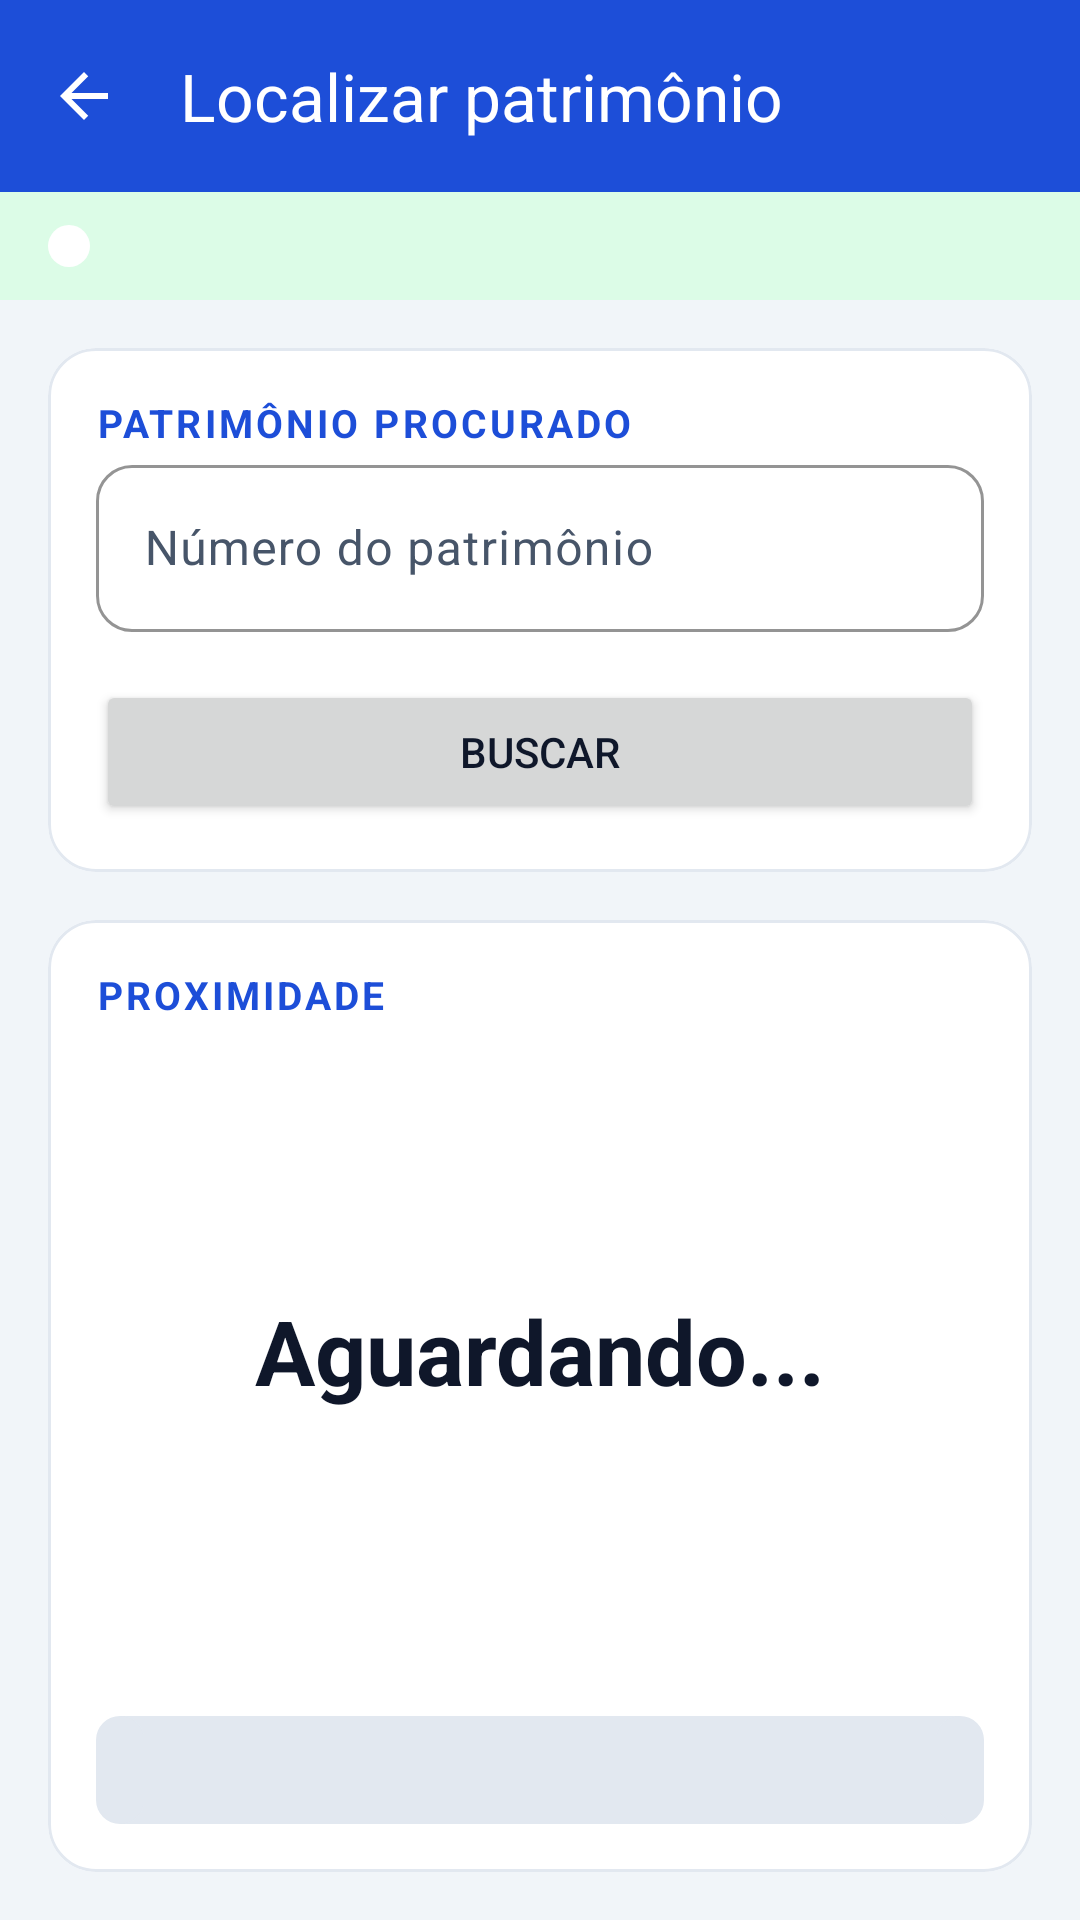

Here is an Android app screen rendered from its layout file. Give the layout XML and the strings, colors and styles it references.
<!-- AndroidManifest.xml: application theme Theme.RFIDAndroid -->
<!-- res/layout/activity_localizar.xml -->
<LinearLayout xmlns:android="http://schemas.android.com/apk/res/android"
    xmlns:app="http://schemas.android.com/apk/res-auto"
    android:orientation="vertical"
    android:layout_width="match_parent"
    android:layout_height="match_parent">
    <com.google.android.material.appbar.MaterialToolbar
        android:id="@+id/barraLocalizar"
        style="@style/Widget.RFID.Barra"
        app:title="@string/localizar_barra_titulo"
        app:navigationIcon="@drawable/ic_voltar"
        app:navigationContentDescription="@string/tela_voltar"
        android:layout_width="match_parent"
        android:layout_height="wrap_content"/>

    <include
        layout="@layout/include_estado_leitor"
        android:layout_width="match_parent"
        android:layout_height="wrap_content"/>

    
    <com.google.android.material.card.MaterialCardView
        android:id="@+id/cartaoBusca"
        android:layout_margin="16dp"
        android:layout_width="match_parent"
        android:layout_height="wrap_content">

        <LinearLayout
            android:orientation="vertical"
            android:padding="16dp"
            android:layout_width="match_parent"
            android:layout_height="wrap_content">

            <TextView
                android:text="@string/localizar_titulo"
                android:textAppearance="@style/Texto.RFID.Secao"
                android:layout_width="wrap_content"
                android:layout_height="wrap_content"/>

            <com.google.android.material.textfield.TextInputLayout
                android:hint="@string/localizar_hint"
                android:layout_width="match_parent"
                android:layout_height="wrap_content">

                
                <com.google.android.material.textfield.TextInputEditText
                    android:id="@+id/edtPatrimonio"
                    android:inputType="text|textNoSuggestions|textCapCharacters"
                    android:imeOptions="actionSearch"
                    android:maxLines="1"
                    android:layout_width="match_parent"
                    android:layout_height="wrap_content"/>
            </com.google.android.material.textfield.TextInputLayout>

            <Button
                android:id="@+id/btnBuscar"
                android:text="@string/localizar_buscar"
                android:layout_marginTop="16dp"
                android:layout_width="match_parent"
                android:layout_height="wrap_content"/>
        </LinearLayout>
    </com.google.android.material.card.MaterialCardView>

    
    <LinearLayout
        android:id="@+id/linhaProcurando"
        android:orientation="horizontal"
        android:gravity="center_vertical"
        android:background="@color/superficie"
        android:paddingStart="16dp"
        android:paddingEnd="8dp"
        android:minHeight="48dp"
        android:visibility="gone"
        android:layout_marginBottom="8dp"
        android:layout_width="match_parent"
        android:layout_height="wrap_content">

        
        <TextView
            android:id="@+id/txtProcurando"
            android:textColor="@color/primaria"
            android:textSize="16sp"
            android:textStyle="bold"
            android:maxLines="1"
            android:ellipsize="middle"
            android:layout_weight="1"
            android:layout_width="0dp"
            android:layout_height="wrap_content"/>

        
        <Button
            android:id="@+id/btnFichaLocalizar"
            style="@style/Widget.RFID.Botao.Texto"
            android:minWidth="0dp"
            android:paddingStart="8dp"
            android:paddingEnd="8dp"
            android:text="@string/localizar_ficha"
            android:layout_width="wrap_content"
            android:layout_height="wrap_content"/>

        <Button
            android:id="@+id/btnAlterarBusca"
            style="@style/Widget.RFID.Botao.Texto"
            android:minWidth="0dp"
            android:paddingStart="8dp"
            android:paddingEnd="8dp"
            android:text="@string/localizar_alterar"
            android:layout_width="wrap_content"
            android:layout_height="wrap_content"/>
    </LinearLayout>

    
    <com.google.android.material.card.MaterialCardView
        android:layout_marginStart="16dp"
        android:layout_marginEnd="16dp"
        android:layout_marginBottom="16dp"
        android:layout_weight="1"
        android:layout_width="match_parent"
        android:layout_height="0dp">

        <LinearLayout
            android:orientation="vertical"
            android:padding="16dp"
            android:layout_width="match_parent"
            android:layout_height="match_parent">

            <TextView
                android:text="@string/localizar_proximidade"
                android:textAppearance="@style/Texto.RFID.Secao"
                android:layout_width="wrap_content"
                android:layout_height="wrap_content"/>

            
            <TextView
                android:id="@+id/txtStatus"
                android:text="@string/localizar_aguardando"
                android:textColor="@color/texto"
                android:textStyle="bold"
                android:gravity="center"
                android:accessibilityLiveRegion="polite"
                app:autoSizeTextType="uniform"
                app:autoSizeMinTextSize="14dp"
                app:autoSizeMaxTextSize="30dp"
                android:layout_weight="1"
                android:layout_width="match_parent"
                android:layout_height="0dp"/>

            
            <com.google.android.material.progressindicator.LinearProgressIndicator
                android:id="@+id/progressDistancia"
                android:max="100"
                android:progress="0"
                app:trackThickness="36dp"
                app:trackCornerRadius="8dp"
                app:trackStopIndicatorSize="0dp"
                app:indicatorColor="@color/texto_terciario"
                app:trackColor="@color/borda"
                android:layout_marginTop="12dp"
                android:layout_width="match_parent"
                android:layout_height="wrap_content"/>
        </LinearLayout>
    </com.google.android.material.card.MaterialCardView>
</LinearLayout>
<!-- res/layout/include_estado_leitor.xml (included above) -->
<?xml version="1.0" encoding="utf-8"?>
<LinearLayout xmlns:android="http://schemas.android.com/apk/res/android"
    xmlns:app="http://schemas.android.com/apk/res-auto"
    xmlns:tools="http://schemas.android.com/tools"
    tools:ignore="Overdraw"
    android:id="@+id/painelEstadoLeitor"
    android:orientation="horizontal"
    android:gravity="center_vertical"
    android:background="@color/sucesso_fundo"
    android:paddingStart="16dp"
    android:paddingEnd="8dp"
    android:minHeight="36dp"
    android:layout_width="match_parent"
    android:layout_height="wrap_content">

    
    <View
        android:id="@+id/marcaEstadoLeitor"
        android:background="@drawable/marca_estado"
        android:importantForAccessibility="no"
        android:layout_marginEnd="10dp"
        android:layout_width="14dp"
        android:layout_height="14dp"/>

    <TextView
        android:id="@+id/txtEstadoLeitor"
        android:accessibilityLiveRegion="polite"
        android:textStyle="bold"
        android:textSize="14sp"
        android:maxLines="2"
        android:ellipsize="end"
        android:textColor="@color/sucesso"
        android:paddingTop="6dp"
        android:paddingBottom="6dp"
        android:layout_width="0dp"
        android:layout_weight="1"
        android:layout_height="wrap_content"/>

    
    <Button
        android:id="@+id/btnReconectarLeitor"
        style="@style/Widget.Material3.Button.OutlinedButton"
        android:text="@string/estado_leitor_reconectar"
        android:textColor="@color/white"
        android:textStyle="bold"
        app:strokeColor="@color/white"
        app:strokeWidth="2dp"
        app:shapeAppearance="@style/Forma.RFID.Pequena"
        android:minHeight="48dp"
        android:minWidth="0dp"
        android:paddingStart="12dp"
        android:paddingEnd="12dp"
        android:textSize="14sp"
        android:layout_marginStart="8dp"
        android:visibility="gone"
        android:layout_width="wrap_content"
        android:layout_height="wrap_content"/>
</LinearLayout>
<!-- resources referenced by this layout -->
<resources>
  <color name="borda">#FFE2E8F0</color>
  <color name="primaria">#FF1D4ED8</color>
  <color name="sucesso">#FF15803D</color>
  <color name="sucesso_fundo">#FFDCFCE7</color>
  <color name="superficie">#FFFFFFFF</color>
  <color name="texto">#FF0F172A</color>
  <color name="texto_terciario">#FF5B6B7F</color>
  <color name="white">#FFFFFFFF</color>
  <!-- drawable marca_estado (drawable) -->
  <?xml version="1.0" encoding="utf-8"?>
  <shape xmlns:android="http://schemas.android.com/apk/res/android" android:shape="oval">
      <solid android:color="@color/white"/>
  </shape>
  <string name="estado_leitor_reconectar">Reconectar</string>
  <string name="localizar_aguardando">Aguardando...</string>
  <string name="localizar_alterar">Alterar</string>
  <string name="localizar_barra_titulo">Localizar patrimônio</string>
  <string name="localizar_buscar">Buscar</string>
  <string name="localizar_ficha">Ficha</string>
  <string name="localizar_hint">Número do patrimônio</string>
  <string name="localizar_proximidade">Proximidade</string>
  <string name="localizar_titulo">Patrimônio procurado</string>
  <string name="tela_voltar">Voltar</string>
  <style name="Forma.RFID.Pequena" parent="">
          <item name="cornerFamily">rounded</item>
          <item name="cornerSize">12dp</item>
      </style>
  <style name="Texto.RFID.Secao" parent="">
          <item name="android:textSize">13sp</item>
          <item name="android:textStyle">bold</item>
          <item name="android:textAllCaps">true</item>
          <item name="android:letterSpacing">0.08</item>
          <item name="android:textColor">@color/primaria</item>
      </style>
  <style name="Widget.RFID.Botao.Texto" parent="Widget.Material3.Button.TextButton">
          <item name="android:textColor">@color/secundaria</item>
          <item name="android:textStyle">bold</item>
      </style>
  <color name="secundaria">#FF0E7490</color>
  <color name="primaria_clara">#FFDBEAFE</color>
  <color name="primaria_escura">#FF1E3A8A</color>
  <color name="erro">#FFB91C1C</color>
  <color name="texto_secundario">#FF475569</color>
  <color name="fundo">#FFF1F5F9</color>
  <style name="Widget.RFID.Botao" parent="Widget.Material3.Button">
          <item name="shapeAppearance">@style/Forma.RFID.Pequena</item>
          <item name="android:minHeight">52dp</item>
          <item name="android:textSize">15sp</item>
          <item name="android:letterSpacing">0</item>
          <item name="android:textStyle">bold</item>
      </style>
  <style name="Widget.RFID.Campo" parent="Widget.Material3.TextInputLayout.OutlinedBox">
          <item name="shapeAppearance">@style/Forma.RFID.Pequena</item>
          <item name="boxStrokeColor">@color/primaria</item>
          <item name="hintTextColor">@color/primaria</item>
          <item name="android:layout_marginTop">12dp</item>
      </style>
  <style name="Widget.RFID.Cartao" parent="Widget.Material3.CardView.Outlined">
          <item name="cardBackgroundColor">@color/superficie</item>
          <item name="strokeColor">@color/borda</item>
          <item name="cardCornerRadius">16dp</item>
          <item name="cardElevation">0dp</item>
      </style>
  <!-- drawable indicador_aba (drawable) -->
  <?xml version="1.0" encoding="utf-8"?>
  <shape xmlns:android="http://schemas.android.com/apk/res/android" android:shape="rectangle">
      <corners android:topLeftRadius="4dp" android:topRightRadius="4dp"/>
      <solid android:color="@color/white"/>
  </shape>
  <style name="Texto.RFID.Aba" parent="TextAppearance.Material3.TitleSmall">
          <item name="android:textSize">15sp</item>
          <item name="android:textStyle">bold</item>
          <item name="android:textAllCaps">false</item>
      </style>
</resources>
